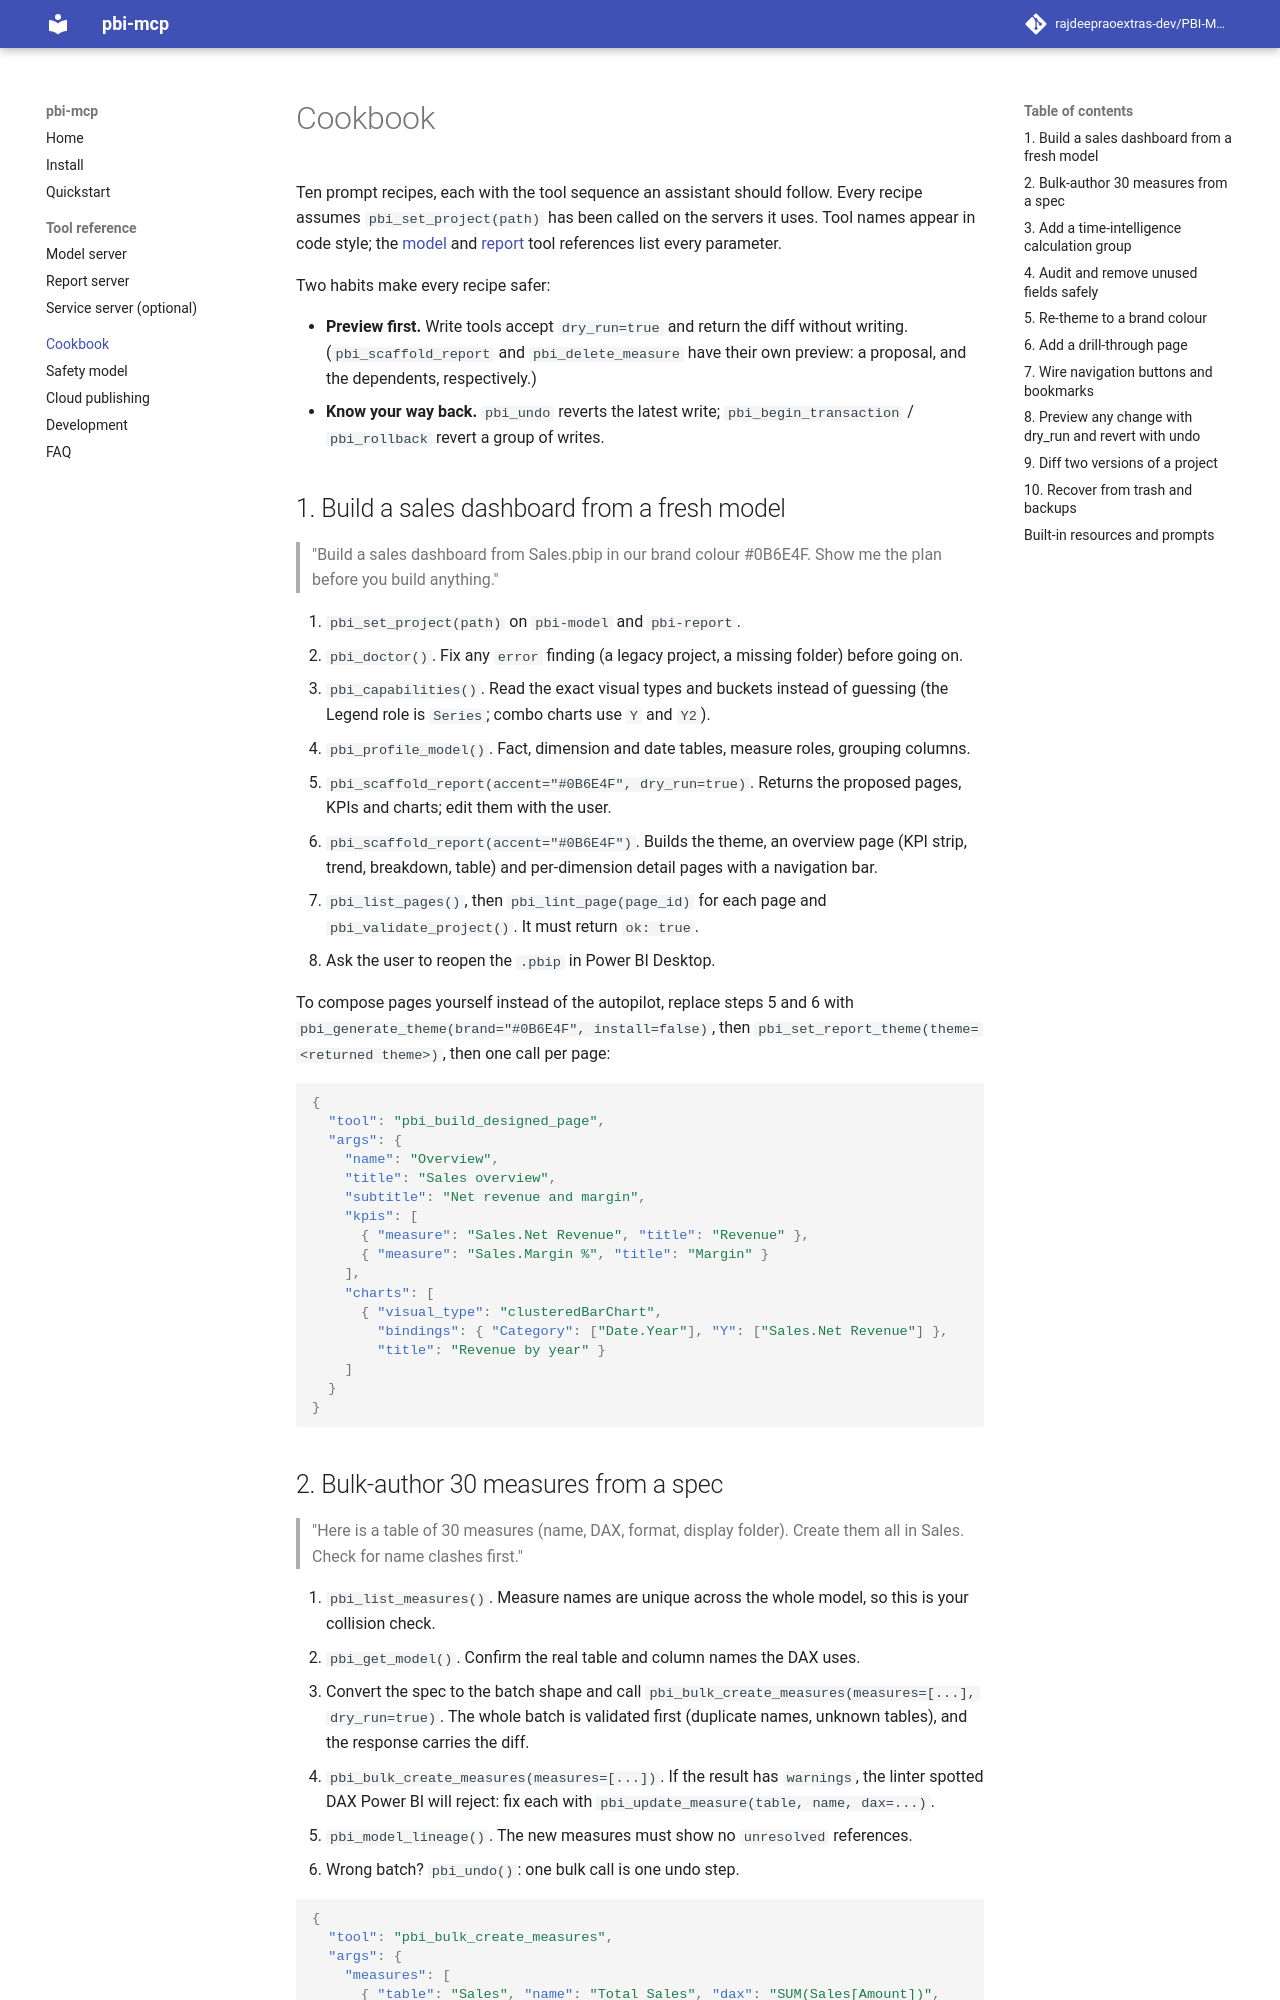

repository: rajdeepraoextras-dev/PBI-MCP-Server · page: cookbook/index.html · generator: mkdocs

# Cookbook

Ten prompt recipes, each with the tool sequence an assistant should follow.
Every recipe assumes `pbi_set_project(path)` has been called on the servers it
uses. Tool names appear in code style; the [model](tools/model.md) and
[report](tools/report.md) tool references list every parameter.

Two habits make every recipe safer:

- **Preview first.** Write tools accept `dry_run=true` and return the diff
  without writing. (`pbi_scaffold_report` and `pbi_delete_measure` have their
  own preview: a proposal, and the dependents, respectively.)
- **Know your way back.** `pbi_undo` reverts the latest write;
  `pbi_begin_transaction` / `pbi_rollback` revert a group of writes.

## 1. Build a sales dashboard from a fresh model

> "Build a sales dashboard from Sales.pbip in our brand colour #0B6E4F. Show me
> the plan before you build anything."

1. `pbi_set_project(path)` on `pbi-model` and `pbi-report`.
2. `pbi_doctor()`. Fix any `error` finding (a legacy project, a missing folder)
   before going on.
3. `pbi_capabilities()`. Read the exact visual types and buckets instead of
   guessing (the Legend role is `Series`; combo charts use `Y` and `Y2`).
4. `pbi_profile_model()`. Fact, dimension and date tables, measure roles,
   grouping columns.
5. `pbi_scaffold_report(accent="#0B6E4F", dry_run=true)`. Returns the proposed
   pages, KPIs and charts; edit them with the user.
6. `pbi_scaffold_report(accent="#0B6E4F")`. Builds the theme, an overview page
   (KPI strip, trend, breakdown, table) and per-dimension detail pages with a
   navigation bar.
7. `pbi_list_pages()`, then `pbi_lint_page(page_id)` for each page and
   `pbi_validate_project()`. It must return `ok: true`.
8. Ask the user to reopen the `.pbip` in Power BI Desktop.

To compose pages yourself instead of the autopilot, replace steps 5 and 6 with
`pbi_generate_theme(brand="#0B6E4F", install=false)`, then
`pbi_set_report_theme(theme=<returned theme>)`, then one call per page:

```json
{
  "tool": "pbi_build_designed_page",
  "args": {
    "name": "Overview",
    "title": "Sales overview",
    "subtitle": "Net revenue and margin",
    "kpis": [
      { "measure": "Sales.Net Revenue", "title": "Revenue" },
      { "measure": "Sales.Margin %", "title": "Margin" }
    ],
    "charts": [
      { "visual_type": "clusteredBarChart",
        "bindings": { "Category": ["Date.Year"], "Y": ["Sales.Net Revenue"] },
        "title": "Revenue by year" }
    ]
  }
}
```
